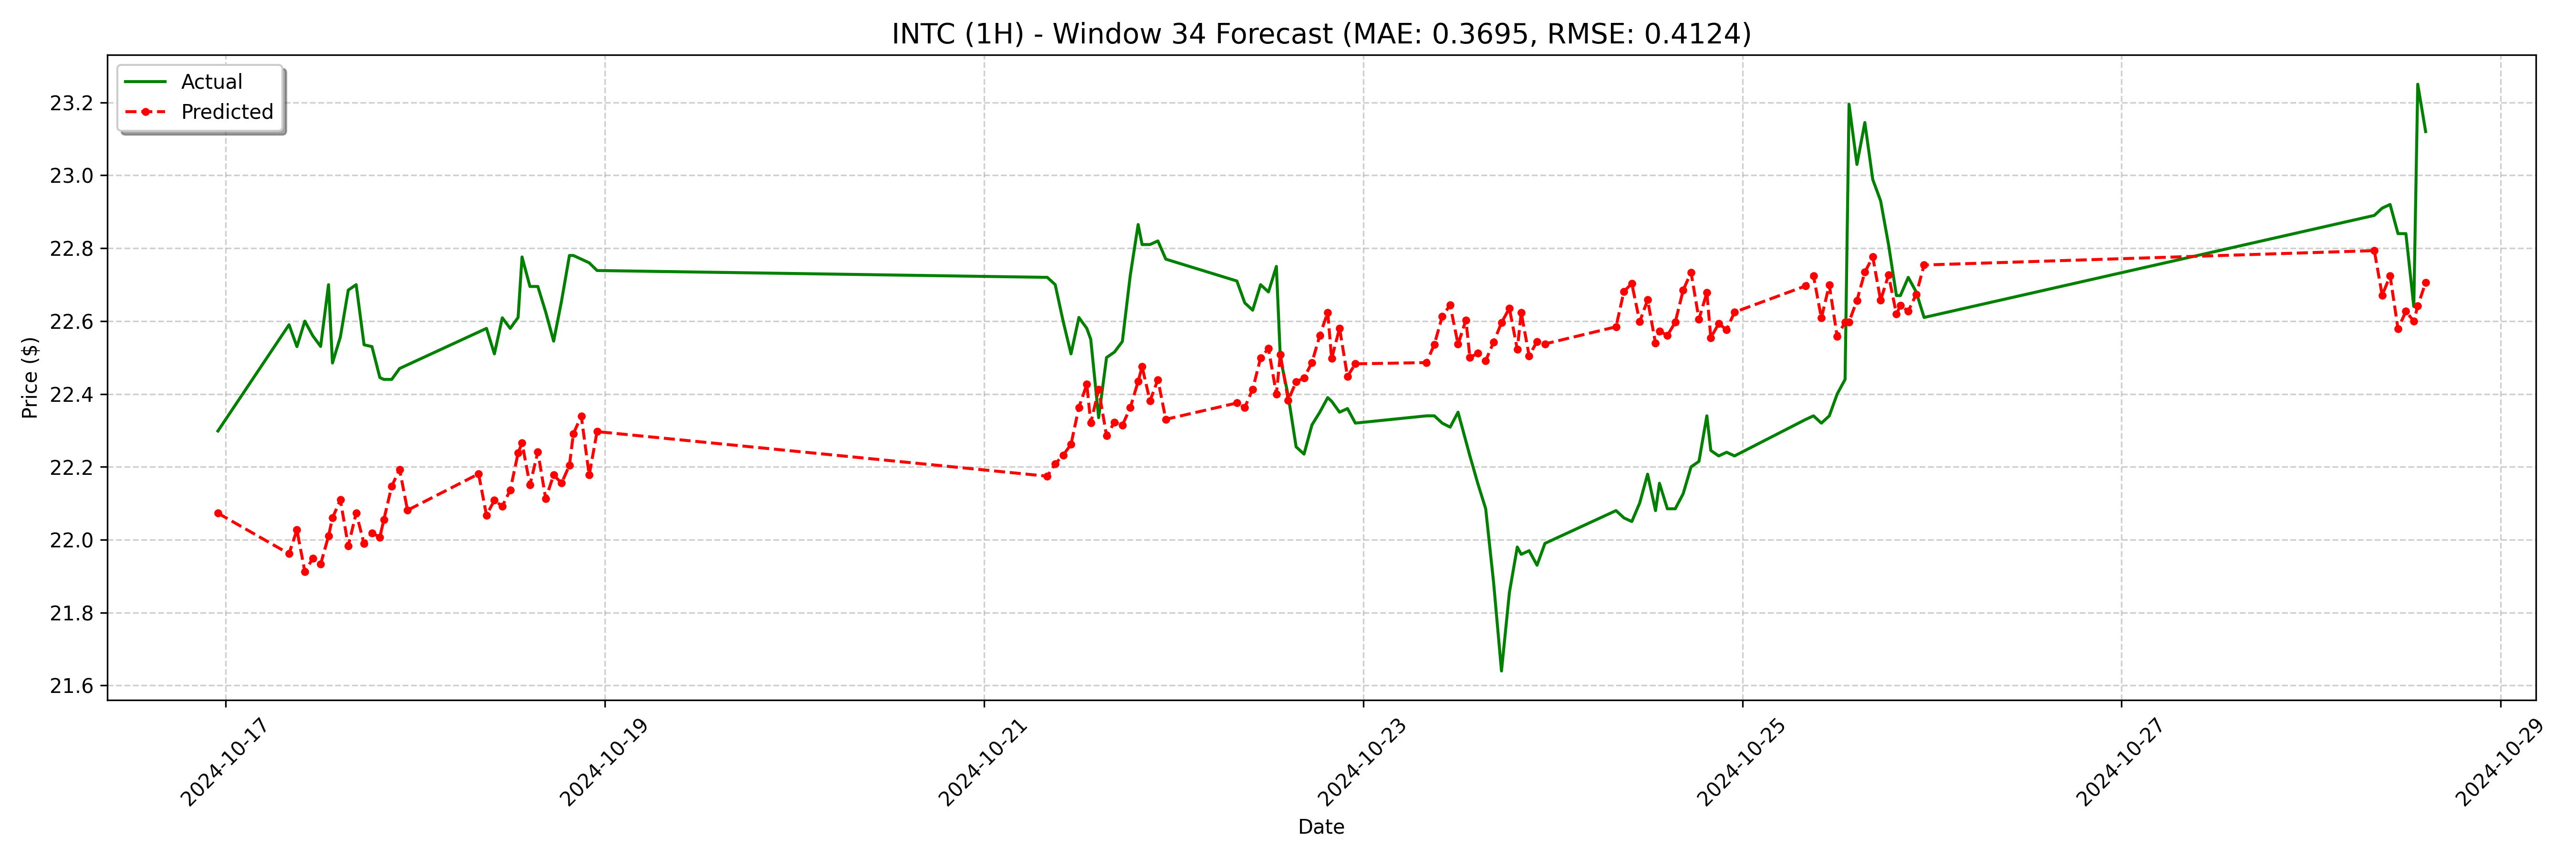

Values plotted in this chart, from the file beside it:
date, actual, forecast
2024-10-16 23:00:00, 22.3, 22.07
2024-10-17 08:00:00, 22.59, 21.96
2024-10-17 09:00:00, 22.53, 22.03
2024-10-17 10:00:00, 22.6, 21.91
2024-10-17 11:00:00, 22.56, 21.95
2024-10-17 12:00:00, 22.53, 21.93
2024-10-17 13:00:00, 22.7, 22.01
2024-10-17 13:30:00, 22.49, 22.06
2024-10-17 14:30:00, 22.56, 22.11
2024-10-17 15:30:00, 22.68, 21.98
2024-10-17 16:30:00, 22.7, 22.07
2024-10-17 17:30:00, 22.53, 21.99
2024-10-17 18:30:00, 22.53, 22.02
2024-10-17 19:30:00, 22.44, 22.01
2024-10-17 20:00:00, 22.44, 22.05
2024-10-17 21:00:00, 22.44, 22.15
2024-10-17 22:00:00, 22.47, 22.19
2024-10-17 23:00:00, 22.48, 22.08
2024-10-18 08:00:00, 22.57, 22.18
2024-10-18 09:00:00, 22.58, 22.07
2024-10-18 10:00:00, 22.51, 22.11
2024-10-18 11:00:00, 22.61, 22.09
2024-10-18 12:00:00, 22.58, 22.14
2024-10-18 13:00:00, 22.61, 22.24
2024-10-18 13:30:00, 22.78, 22.27
2024-10-18 14:30:00, 22.69, 22.15
2024-10-18 15:30:00, 22.69, 22.24
2024-10-18 16:30:00, 22.62, 22.11
2024-10-18 17:30:00, 22.55, 22.18
2024-10-18 18:30:00, 22.66, 22.16
2024-10-18 19:30:00, 22.78, 22.2
2024-10-18 20:00:00, 22.78, 22.29
2024-10-18 21:00:00, 22.77, 22.34
2024-10-18 22:00:00, 22.76, 22.18
2024-10-18 23:00:00, 22.74, 22.3
2024-10-21 08:00:00, 22.72, 22.17
2024-10-21 09:00:00, 22.7, 22.21
2024-10-21 10:00:00, 22.6, 22.23
2024-10-21 11:00:00, 22.51, 22.26
2024-10-21 12:00:00, 22.61, 22.36
2024-10-21 13:00:00, 22.58, 22.43
2024-10-21 13:30:00, 22.55, 22.32
2024-10-21 14:30:00, 22.33, 22.41
2024-10-21 15:30:00, 22.5, 22.29
2024-10-21 16:30:00, 22.51, 22.32
2024-10-21 17:30:00, 22.54, 22.31
2024-10-21 18:30:00, 22.73, 22.36
2024-10-21 19:30:00, 22.86, 22.43
2024-10-21 20:00:00, 22.81, 22.47
2024-10-21 21:00:00, 22.81, 22.38
2024-10-21 22:00:00, 22.82, 22.44
2024-10-21 23:00:00, 22.77, 22.33
2024-10-22 08:00:00, 22.71, 22.38
2024-10-22 09:00:00, 22.65, 22.36
2024-10-22 10:00:00, 22.63, 22.41
2024-10-22 11:00:00, 22.7, 22.5
2024-10-22 12:00:00, 22.68, 22.53
2024-10-22 13:00:00, 22.75, 22.4
2024-10-22 13:30:00, 22.5, 22.51
2024-10-22 14:30:00, 22.4, 22.38
... 68 more rows
